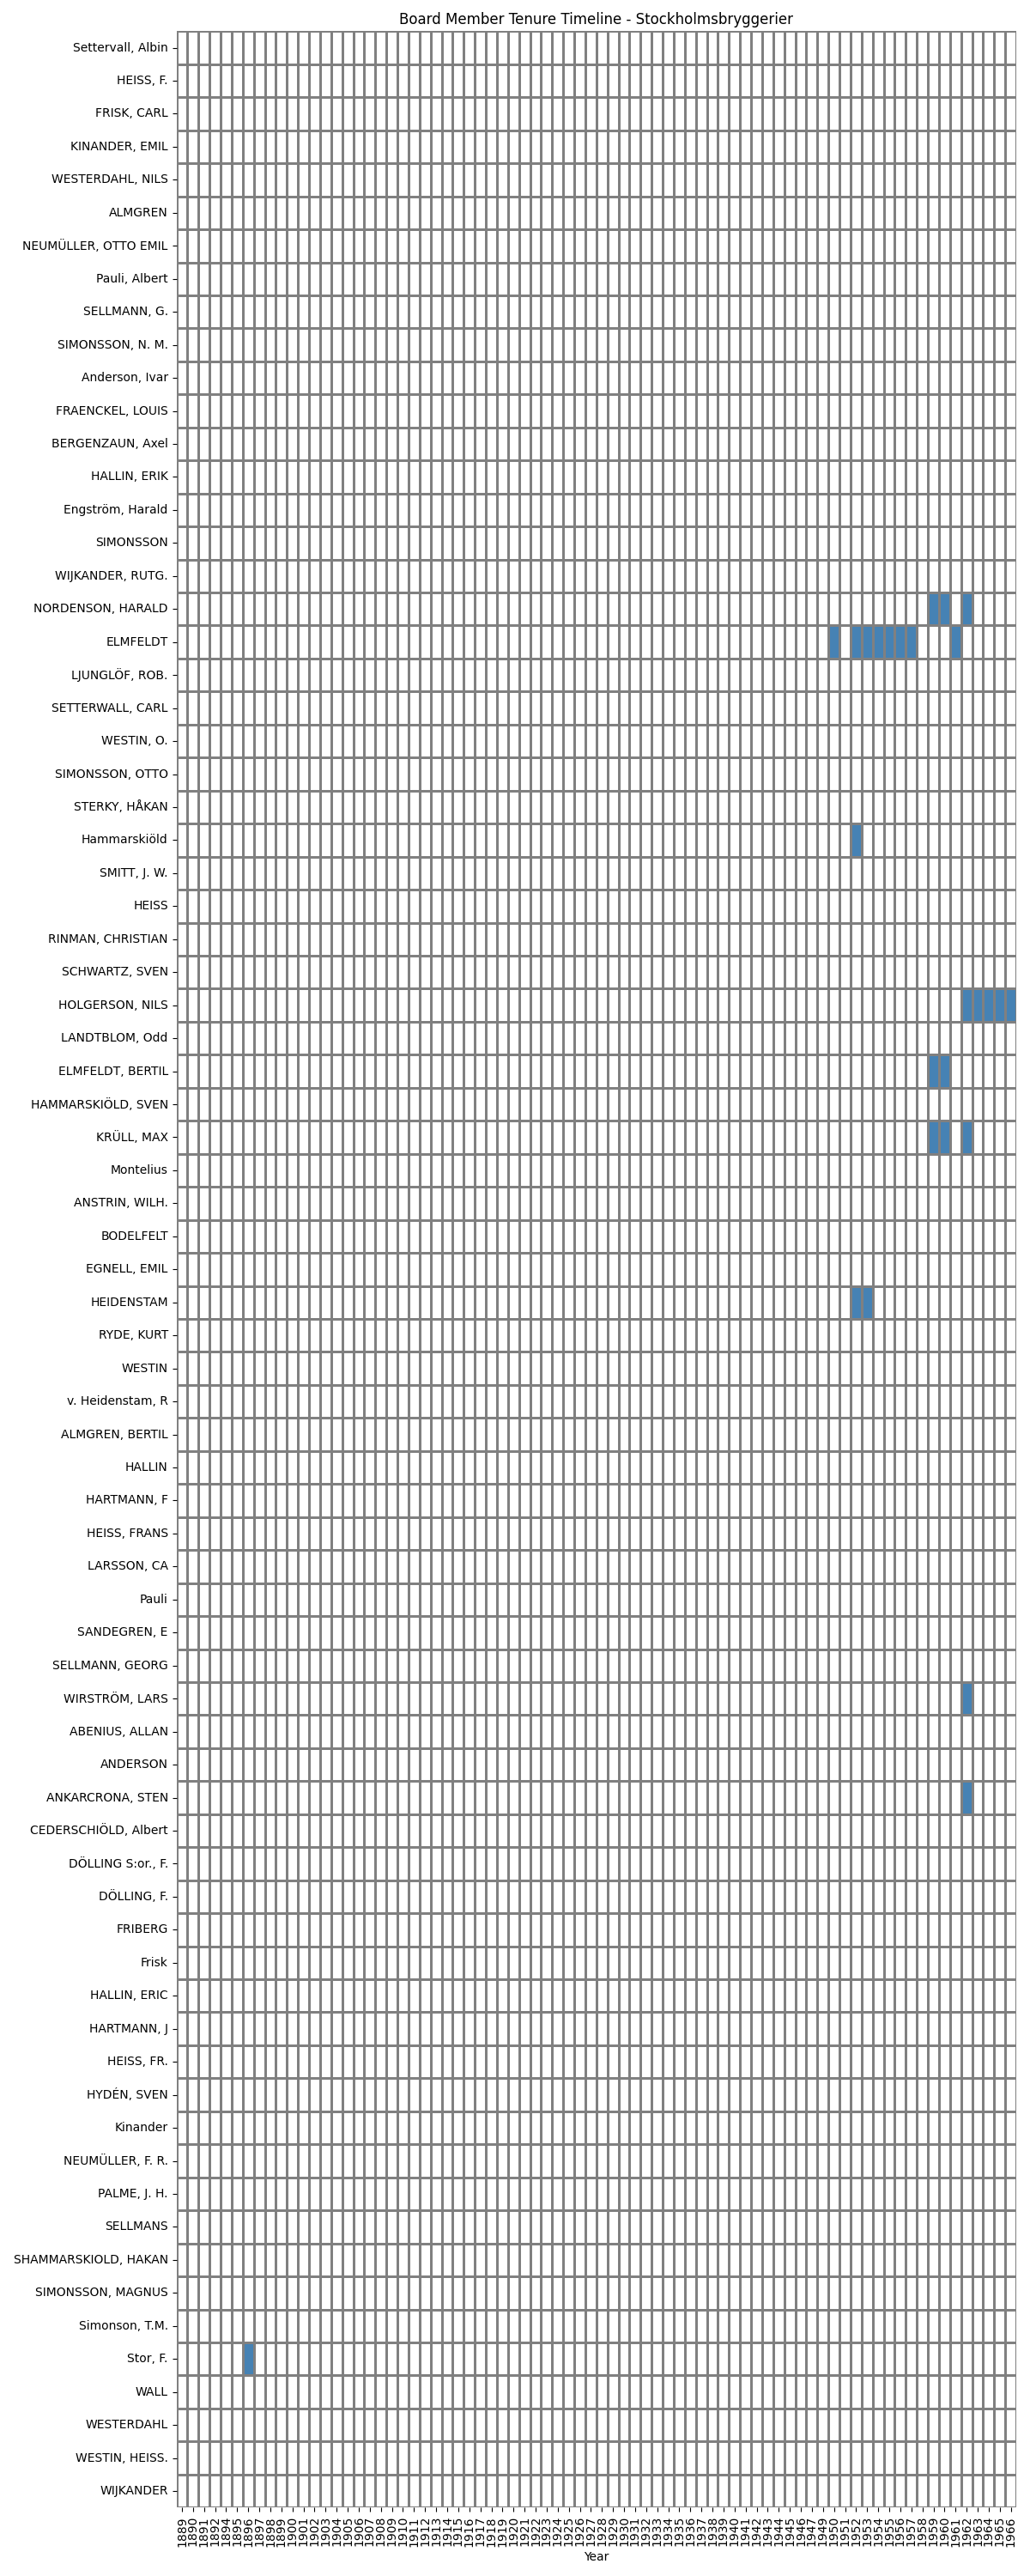

Data behind this chart, as committed beside it:
Name, 1889, 1890, 1891, 1892, 1894, 1895, 1896, 1897, 1898, 1899, 1900, 1901, 1902, 1903, 1904, 1905, 1906, 1907, 1908, 1909, 1910, 1911, 1912
Settervall, Albin, , , , , , , , , , , , , , , , , , , , , , , 
HEISS, F., , , , , , , , , , , , , , , , , , , , , , , 
FRISK, CARL, , , , , , , , , , , , , , , , , , , , , , , 
KINANDER, EMIL, , , , , , , , , , , , , , , , , , , , , , , 
WESTERDAHL, NILS, , , , , , , , , , , , , , , , , , , , , , , 
ALMGREN, , , , , , , , , , , , , , , , , , , , , , , 
NEUMÜLLER, OTTO EMIL, , , , , , , , , , , , , , , , , , , , , , , 
Pauli, Albert, , , , , , , , , , , , , , , , , , , , , , , 
SELLMANN, G., , , , , , , , , , , , , , , , , , , , , , , 
SIMONSSON, N. M., , , , , , , , , , , , , , , , , , , , , , , 
Anderson, Ivar, , , , , , , , , , , , , , , , , , , , , , , 
FRAENCKEL, LOUIS, , , , , , , , , , , , , , , , , , , , , , , 
BERGENZAUN, Axel, , , , , , , , , , , , , , , , , , , , , , , 
HALLIN, ERIK, , , , , , , , , , , , , , , , , , , , , , , 
Engström, Harald, , , , , , , , , , , , , , , , , , , , , , , 
SIMONSSON, , , , , , , , , , , , , , , , , , , , , , , 
WIJKANDER, RUTG., , , , , , , , , , , , , , , , , , , , , , , 
NORDENSON, HARALD, , , , , , , , , , , , , , , , , , , , , , , 
ELMFELDT, , , , , , , , , , , , , , , , , , , , , , , 
LJUNGLÖF, ROB., , , , , , , , , , , , , , , , , , , , , , , 
SETTERWALL, CARL, , , , , , , , , , , , , , , , , , , , , , , 
WESTIN, O., , , , , , , , , , , , , , , , , , , , , , , 
SIMONSSON, OTTO, , , , , , , , , , , , , , , , , , , , , , , 
STERKY, HÅKAN, , , , , , , , , , , , , , , , , , , , , , , 
Hammarskiöld, , , , , , , , , , , , , , , , , , , , , , , 
SMITT, J. W., , , , , , , , , , , , , , , , , , , , , , , 
HEISS, , , , , , , , , , , , , , , , , , , , , , , 
RINMAN, CHRISTIAN, , , , , , , , , , , , , , , , , , , , , , , 
SCHWARTZ, SVEN, , , , , , , , , , , , , , , , , , , , , , , 
HOLGERSON, NILS, , , , , , , , , , , , , , , , , , , , , , , 
LANDTBLOM, Odd, , , , , , , , , , , , , , , , , , , , , , , 
ELMFELDT, BERTIL, , , , , , , , , , , , , , , , , , , , , , , 
HAMMARSKIÖLD, SVEN, , , , , , , , , , , , , , , , , , , , , , , 
KRÜLL, MAX, , , , , , , , , , , , , , , , , , , , , , , 
Montelius, , , , , , , , , , , , , , , , , , , , , , , 
ANSTRIN, WILH., , , , , , , , , , , , , , , , , , , , , , , 
BODELFELT, , , , , , , , , , , , , , , , , , , , , , , 
EGNELL, EMIL, , , , , , , , , , , , , , , , , , , , , , , 
HEIDENSTAM, , , , , , , , , , , , , , , , , , , , , , , 
RYDE, KURT, , , , , , , , , , , , , , , , , , , , , , , 
WESTIN, , , , , , , , , , , , , , , , , , , , , , , 
v. Heidenstam, R, , , , , , , , , , , , , , , , , , , , , , , 
ALMGREN, BERTIL, , , , , , , , , , , , , , , , , , , , , , , 
HALLIN, , , , , , , , , , , , , , , , , , , , , , , 
HARTMANN, F, , , , , , , , , , , , , , , , , , , , , , , 
HEISS, FRANS, , , , , , , , , , , , , , , , , , , , , , , 
LARSSON, CA, , , , , , , , , , , , , , , , , , , , , , , 
Pauli, , , , , , , , , , , , , , , , , , , , , , , 
SANDEGREN, E, , , , , , , , , , , , , , , , , , , , , , , 
SELLMANN, GEORG, , , , , , , , , , , , , , , , , , , , , , , 
WIRSTRÖM, LARS, , , , , , , , , , , , , , , , , , , , , , , 
ABENIUS, ALLAN, , , , , , , , , , , , , , , , , , , , , , , 
ANDERSON, , , , , , , , , , , , , , , , , , , , , , , 
ANKARCRONA, STEN, , , , , , , , , , , , , , , , , , , , , , , 
CEDERSCHIÖLD, Albert, , , , , , , , , , , , , , , , , , , , , , , 
DÖLLING S:or., F., , , , , , , , , , , , , , , , , , , , , , , 
DÖLLING, F., , , , , , , , , , , , , , , , , , , , , , , 
FRIBERG, , , , , , , , , , , , , , , , , , , , , , , 
Frisk, , , , , , , , , , , , , , , , , , , , , , , 
HALLIN, ERIC, , , , , , , , , , , , , , , , , , , , , , , 
... 15 more rows
